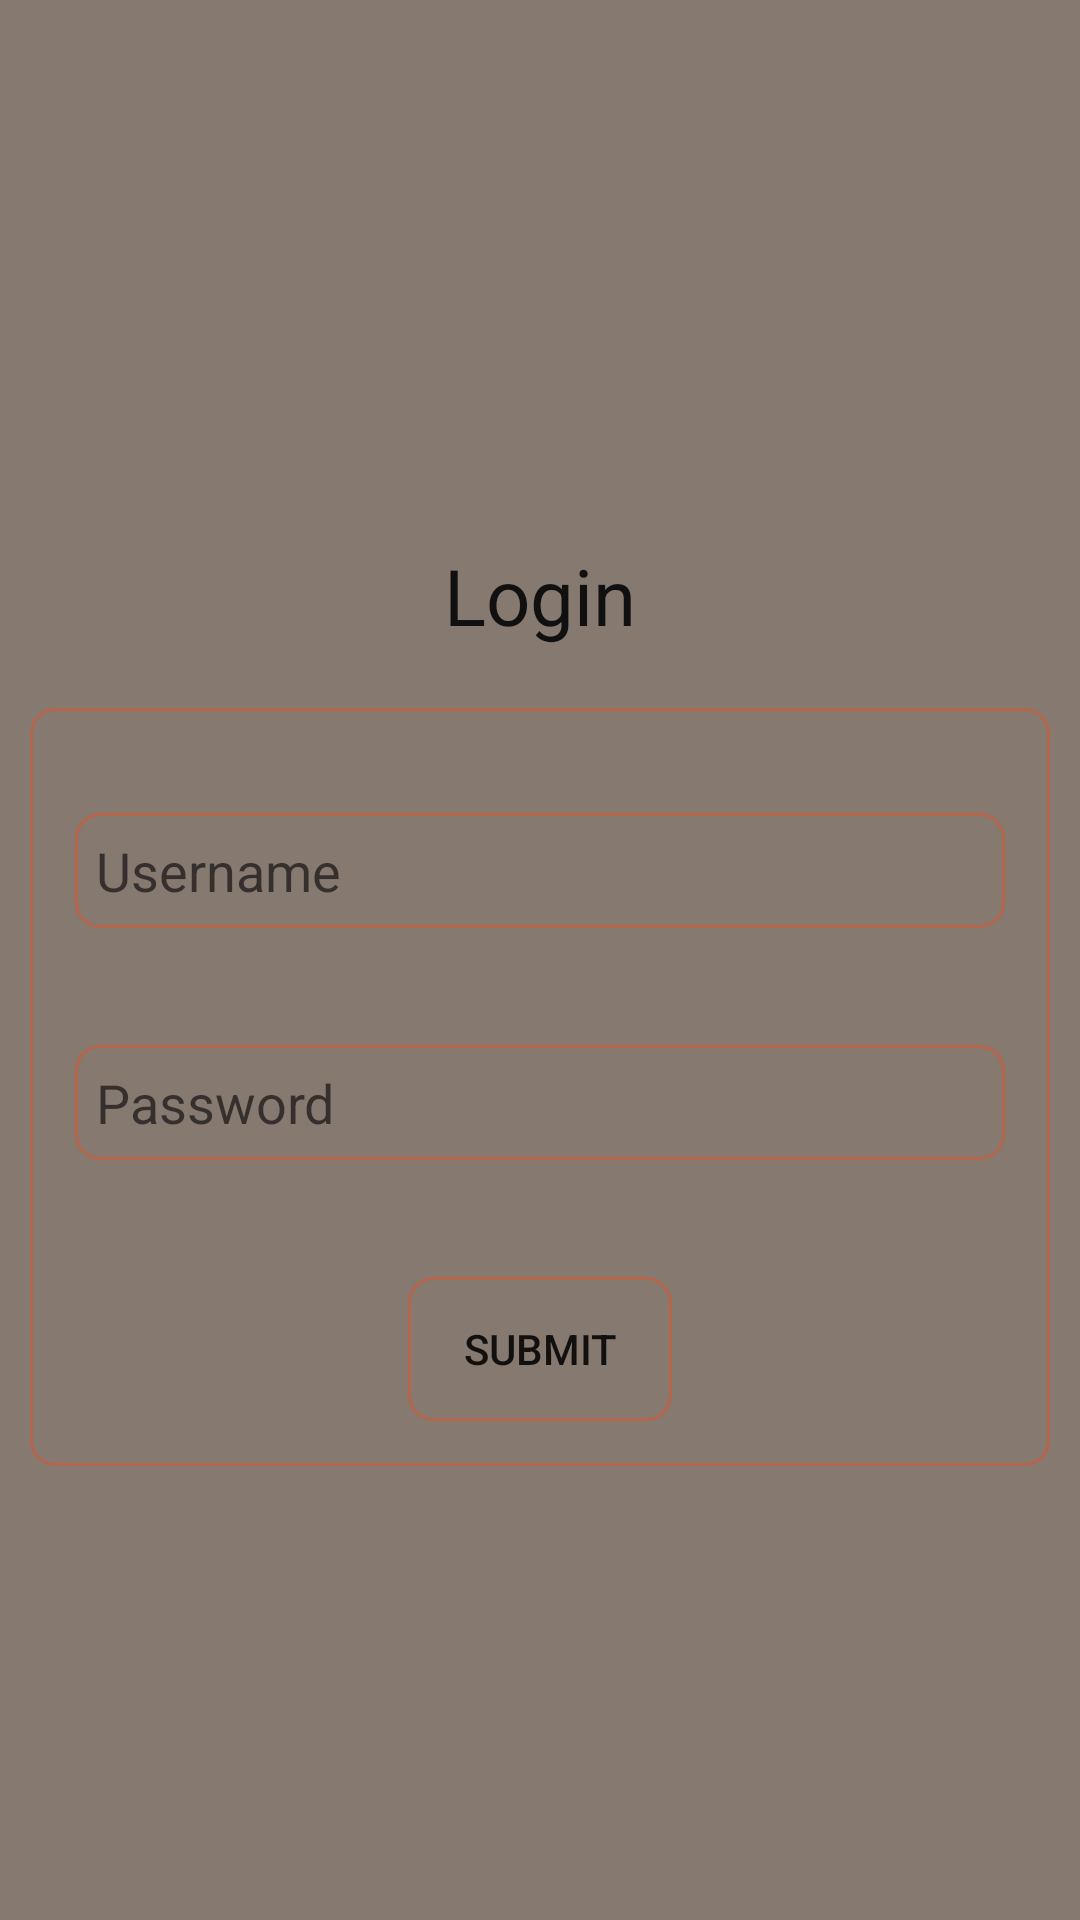

Produce the Android XML layout that renders to this screen, including the resource entries it uses.
<!-- AndroidManifest.xml: application theme AppTheme -->
<!-- res/layout/activity_main.xml -->
<?xml version="1.0" encoding="utf-8"?>
<LinearLayout xmlns:android="http://schemas.android.com/apk/res/android"
    xmlns:tools="http://schemas.android.com/tools"
    android:layout_width="match_parent"
    android:layout_height="match_parent"
    android:background="@color/colorAccent"
    android:orientation="horizontal"
    tools:context=".MainActivity">

    <LinearLayout
        android:layout_width="match_parent"
        android:layout_height="wrap_content"
        android:layout_gravity="center_vertical"
        android:orientation="vertical">

        <ImageView
            android:id="@+id/imageView"
            android:layout_width="100dp"
            android:layout_height="100dp"
            android:layout_gravity="center_horizontal"
            android:src="@drawable/image_circle" />

        <TextView
            android:id="@+id/loginText"
            android:layout_width="wrap_content"
            android:layout_height="wrap_content"
            android:layout_gravity="center_horizontal"
            android:layout_marginTop="20dp"
            android:text="Login"
            android:textColor="#FF101010"
            android:textSize="26sp" />

        <LinearLayout
            android:id="@+id/linearLayout"
            android:layout_width="match_parent"
            android:layout_height="wrap_content"
            android:layout_gravity="center_horizontal"
            android:layout_marginLeft="10dp"
            android:layout_marginTop="20dp"
            android:layout_marginRight="10dp"
            android:layout_marginBottom="90dp"
            android:background="@drawable/rounded_corner_edit_text"
            android:orientation="vertical"
            android:padding="15dp">

            <EditText
                android:id="@+id/username"
                android:layout_width="match_parent"
                android:layout_height="wrap_content"
                android:layout_marginTop="20dp"
                android:background="@drawable/rounded_corner_edit_text"
                android:hint="Username"
                android:inputType="textPersonName"
                android:padding="7dp" />

            <TextView
                android:id="@+id/usernameRequired"
                android:layout_width="match_parent"
                android:layout_height="wrap_content"
                android:layout_gravity="left"
                android:text="*required field"
                android:textColor="#FA1212"
                android:visibility="invisible" />

            <EditText
                android:id="@+id/password"
                android:layout_width="match_parent"
                android:layout_height="wrap_content"
                android:layout_marginTop="20dp"
                android:background="@drawable/rounded_corner_edit_text"
                android:hint="Password"
                android:inputType="textPersonName"
                android:padding="7dp" />

            <TextView
                android:id="@+id/passwordRequired"
                android:layout_width="match_parent"
                android:layout_height="wrap_content"
                android:layout_gravity="left"
                android:text="*required field"
                android:textColor="#FA1212"
                android:visibility="invisible" />

            <Button
                android:id="@+id/submit"
                android:layout_width="wrap_content"
                android:layout_height="wrap_content"
                android:layout_gravity="center_horizontal"
                android:layout_marginTop="20dp"
                android:background="@drawable/rounded_corner_edit_text"
                android:text="Submit" />
        </LinearLayout>
    </LinearLayout>

    <ProgressBar
        android:id="@+id/progressBar"
        android:layout_width="wrap_content"
        android:layout_height="wrap_content"
        android:layout_alignParentStart="true"
        android:layout_alignParentLeft="true"
        android:layout_alignParentEnd="true"
        android:layout_alignParentRight="true"
        android:layout_alignParentBottom="true"
        android:layout_marginStart="183dp"
        android:layout_marginLeft="183dp"
        android:layout_marginEnd="180dp"
        android:layout_marginRight="180dp"
        android:layout_marginBottom="36dp"
        android:visibility="invisible" />
</LinearLayout>
<!-- resources referenced by this layout -->
<resources>
  <color name="colorAccent">#857970</color>
  <!-- drawable image_circle (drawable) -->
  <?xml version="1.0" encoding="utf-8"?>
  <layer-list xmlns:android="http://schemas.android.com/apk/res/android">
      <item>
          <shape android:shape="oval"></shape>
      </item>
      <item
          android:bottom="10dp"
  
          android:drawable="@drawable/ic_launcher_round"
          android:left="10dp"
          android:right="10dp"
          android:top="10dp" />
  
  </layer-list>
  <!-- drawable rounded_corner_edit_text (drawable) -->
  <?xml version="1.0" encoding="utf-8"?>
  <shape xmlns:android="http://schemas.android.com/apk/res/android"
      android:shape="rectangle">
      <stroke
          android:width="1dp"
          android:color="@color/lightOrange" />
      <corners android:radius="8dp" />
  </shape>
  <style name="AppTheme" parent="Theme.AppCompat.Light.NoActionBar">
          
          <item name="colorPrimary">#CA6A4B</item>
          <item name="colorPrimaryDark">#BD4924</item>
          <item name="colorAccent">#857970</item>
      </style>
  <!-- drawable ic_launcher_round: png bitmap (mipmap-hdpi, 3911 bytes) -->
  <color name="lightOrange">#B5654C</color>
</resources>
